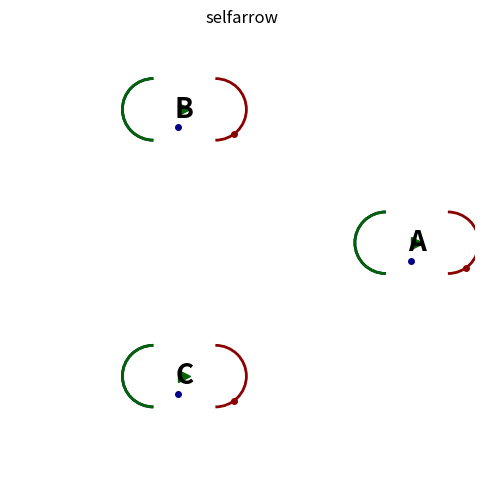

Write the Python code that produced this figure.
# Translated from <R script> by r2py v0.3.0
# Model: openrouter:google/gemma-4-31b-it  ScriptMap entities: 8

# r2py:data_shim:begin
# import json as _r2py_shim_json
# from pathlib import Path as _r2py_shim_Path
# if '__file__' not in globals(): __file__ = 'work/heldout/train_outputs/diagram__rd_example__selfarrow_Rd.py'
# _r2py_shim_data = _r2py_shim_json.loads((_r2py_shim_Path(__file__).parent / 'diagram__rd_example__selfarrow_Rd.r2py_data.json').read_text(encoding='utf-8'))
# for _r2py_shim_n in ['LETTERS', 'i']:
#     if _r2py_shim_n in _r2py_shim_data:
#         globals()[_r2py_shim_n] = _r2py_shim_data[_r2py_shim_n]
# r2py:data_shim:end

import numpy as np
import pandas as pd
import matplotlib.pyplot as plt
from matplotlib.patches import Arc

# Setup plot
# r2py:entity:openplotmat
fig, ax = plt.subplots(figsize=(6, 6))
ax.set_title("selfarrow")
ax.set_xlim(-0.1, 1.1)
ax.set_ylim(-0.1, 1.1)
ax.axis('off')

# pos <- coordinates(3, mx = 0.05)
# coordinates(3) typically places points in a circle
# r2py:entity:pos
n = 3
angles = np.linspace(0, 2 * np.pi, n, endpoint=False)
pos = np.column_stack([np.cos(angles), np.sin(angles)]) * 0.4 + 0.5
# Adjust mx offset approximation
pos += 0.05 

# text(pos, LETTERS[1:3], cex = 2)
# r2py:entity:text
labels = ['A', 'B', 'C']
for i in range(n):
    ax.text(pos[i, 0], pos[i, 1], labels[i], fontsize=20, 
            ha='center', va='center', fontweight='bold')

# r2py:entity:selfarrow
def draw_self_arrow(pos, path='R', arr_pos=0.5, curve=(0.05, 0.1), lcol='black', arr_type='standard'):
    x, y = pos
    # Approximation of selfarrow geometry
    # Path R = Right, L = Left
    direction = 1 if path == 'R' else -1
    
    # Define arc parameters
    theta1 = -90 if direction == 1 else 90
    theta2 = 90 if direction == 1 else -90
    # Use a small radius for the loop
    radius = 0.08 
    
    # Create the arc
    # We simulate the curve by adjusting the arc's center and span
    arc = Arc((x + (radius * direction), y), 2*radius, 2*radius, 
              theta1=theta1, theta2=theta2, color=lcol, linewidth=2)
    ax.add_patch(arc)
    
    # Add arrowhead (simplified as a small dot or triangle)
    # Calculate point on the arc based on arr_pos
    angle_deg = theta1 + (theta2 - theta1) * arr_pos
    angle_rad = np.radians(angle_deg)
    ax_x = (x + radius * direction) + radius * np.cos(angle_rad)
    ax_y = y + radius * np.sin(angle_rad)
    
    if arr_type == 'triangle':
        ax.plot(ax_x, ax_y, marker='>', color=lcol, markersize=8)
    else:
        ax.plot(ax_x, ax_y, marker='o', color=lcol, markersize=4)

# for (i in 1:3) selfarrow(pos = pos[i, ], path = "R", arr.pos = 0.2, curve = c(0.05, 0.1), lcol = "darkred")
# r2py:entity:selfarrow
for i in range(n):
    draw_self_arrow(pos[i], path="R", arr_pos=0.2, curve=(0.05, 0.1), lcol="darkred")

# for (i in 1:3) selfarrow(pos = pos[i, ], path = "L", arr.pos = 0.7, lcol = "darkblue", curve = c(0.05, 0.05))
# r2py:entity:selfarrow_1
for i in range(n):
    draw_self_arrow(pos[i], path="L", arr_pos=0.7, curve=(0.05, 0.05), lcol="darkblue")

# for (i in 1:3) selfarrow(pos = pos[i, ], path = "L", arr.pos = 0.5, lcol = "darkgreen", code = i, arr.type = "triangle")
# r2py:entity:selfarrow_2
for i in range(n):
    draw_self_arrow(pos[i], path="L", arr_pos=0.5, lcol="darkgreen", arr_type="triangle")

plt.show()
